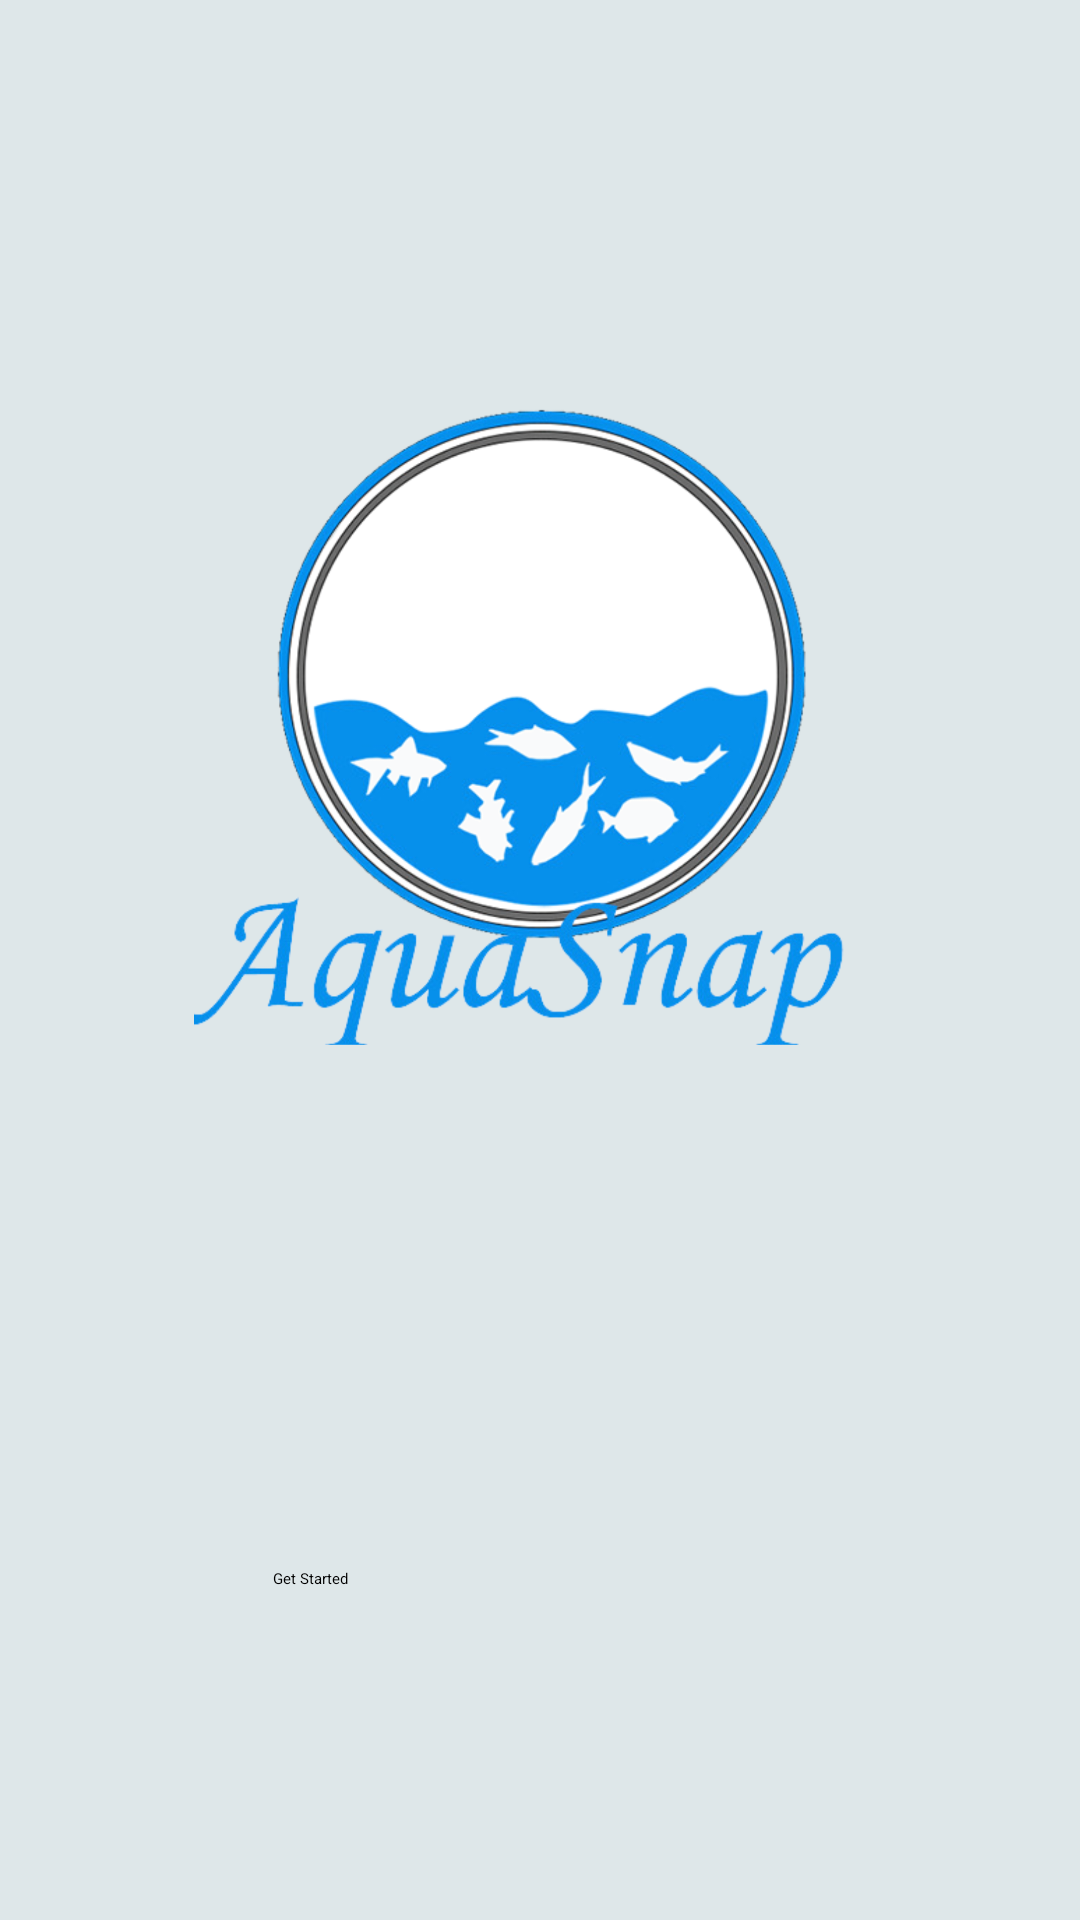

Android layout source for this screen:
<!-- AndroidManifest.xml: application theme Theme.YOLOv8TfLite -->
<!-- res/layout/activity_onboarding.xml -->
<?xml version="1.0" encoding="utf-8"?>
<androidx.constraintlayout.widget.ConstraintLayout xmlns:android="http://schemas.android.com/apk/res/android"
    xmlns:app="http://schemas.android.com/apk/res-auto"
    xmlns:tools="http://schemas.android.com/tools"
    android:layout_width="match_parent"
    android:layout_height="match_parent"
    android:background="#DEE7E9"
    android:backgroundTint="#DEE7E9"
    tools:context=".OnboardingActivity">

    
    <ImageView
        android:id="@+id/logoImage"
        android:layout_width="231dp"
        android:layout_height="553dp"
        android:layout_marginBottom="40dp"
        android:src="@drawable/logotext"
        app:layout_constraintBottom_toTopOf="@id/button"
        app:layout_constraintEnd_toEndOf="parent"
        app:layout_constraintStart_toStartOf="parent"
        app:layout_constraintTop_toTopOf="parent"
        app:layout_constraintVertical_bias="0.5" />

    <Button
        android:id="@+id/button"
        android:layout_width="193dp"
        android:layout_height="62dp"
        android:backgroundTint="#007AFE"
        android:text="Get Started"
        app:layout_constraintBottom_toBottomOf="parent"
        app:layout_constraintEnd_toEndOf="parent"
        app:layout_constraintHorizontal_bias="0.545"
        app:layout_constraintStart_toStartOf="parent"
        app:layout_constraintTop_toTopOf="parent"
        app:layout_constraintVertical_bias="0.904" />

</androidx.constraintlayout.widget.ConstraintLayout>
<!-- resources referenced by this layout -->
<resources>
  <!-- drawable logotext: png bitmap (drawable, 629656 bytes) -->
</resources>
